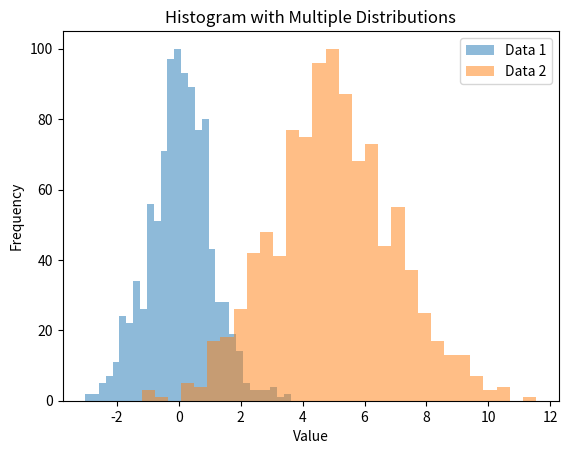

Here is the Python script that generated this plot:
import matplotlib.pyplot as plt
import numpy as np

data1 = np.random.normal(0, 1, 1000)
data2 = np.random.normal(5, 2, 1000)

plt.hist(data1, bins=30, alpha=0.5, label='Data 1')
plt.hist(data2, bins=30, alpha=0.5, label='Data 2')
plt.title("Histogram with Multiple Distributions")
plt.xlabel("Value")
plt.ylabel("Frequency")
plt.legend()
plt.show()